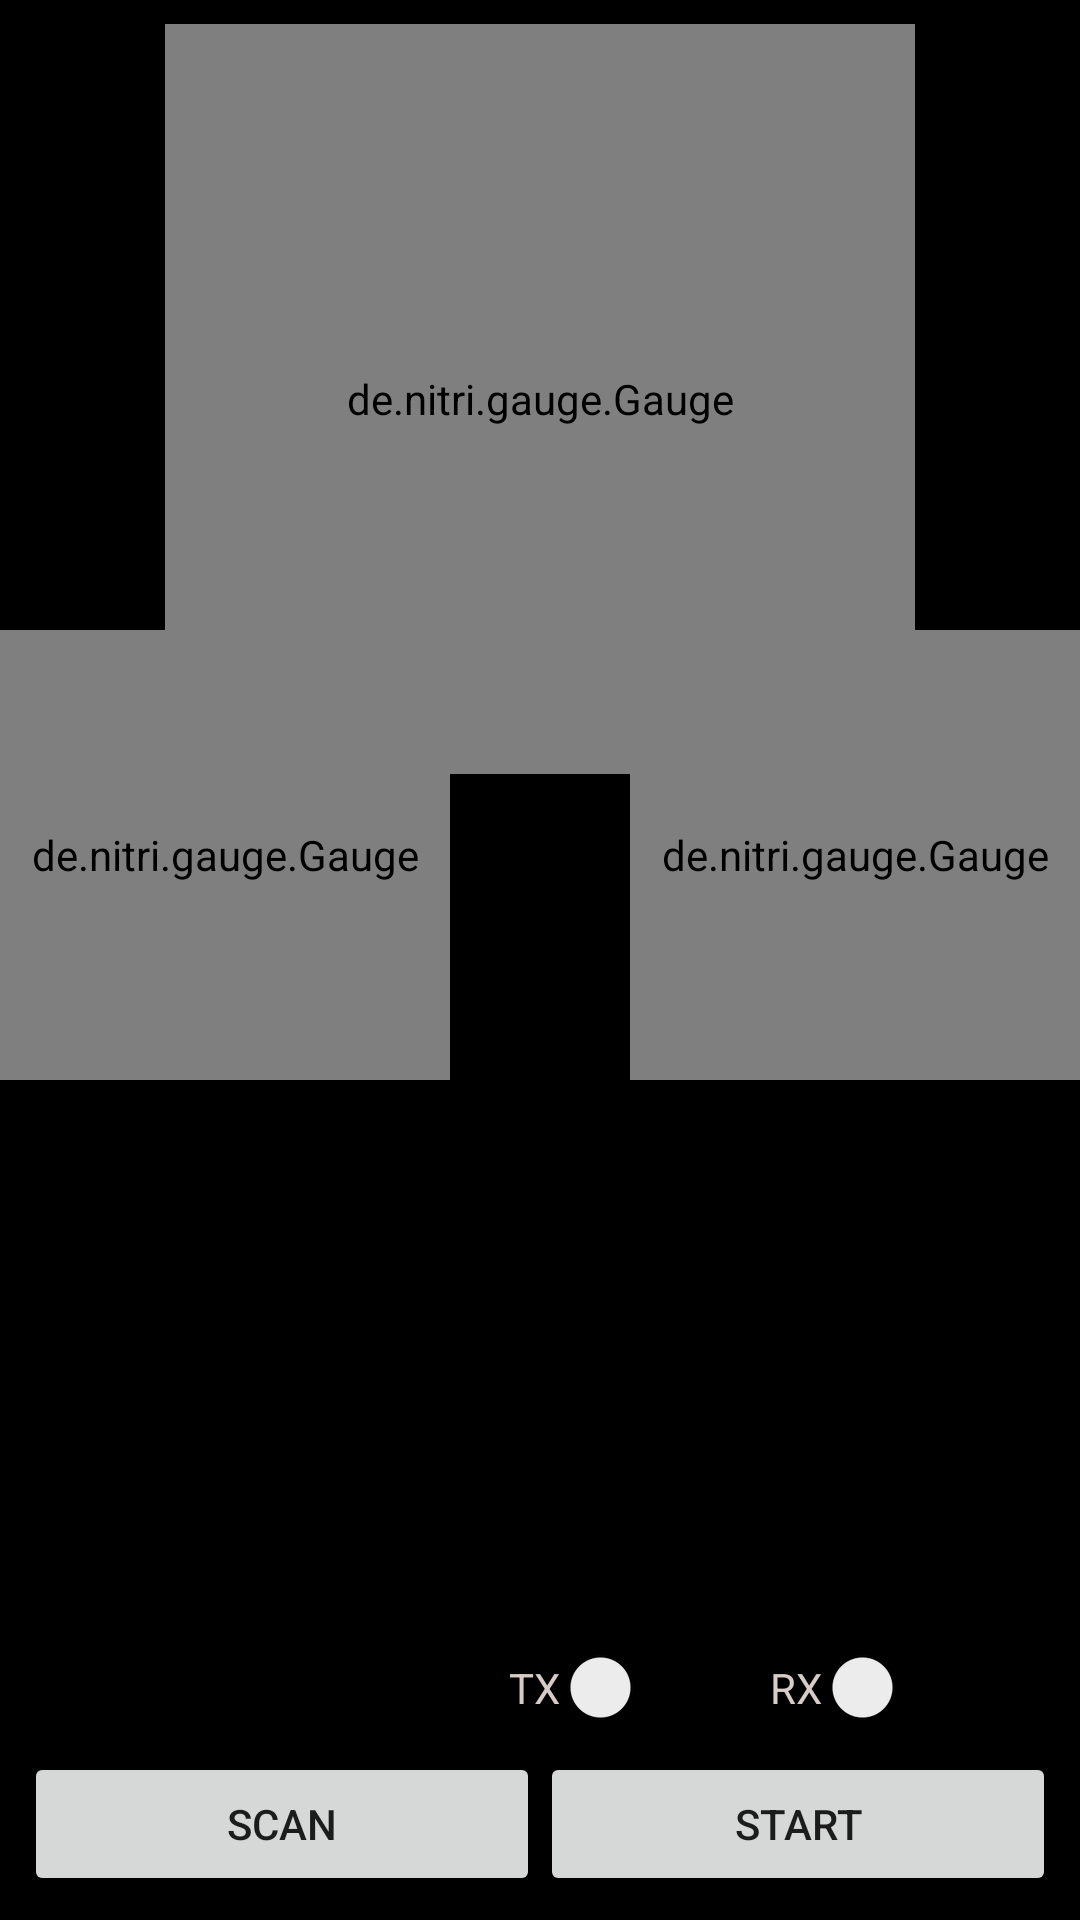

The Android layout XML behind this screen, and the referenced resources:
<!-- AndroidManifest.xml: application theme AppTheme -->
<!-- res/layout/activity_main.xml -->
<?xml version="1.0" encoding="utf-8"?>
<android.support.constraint.ConstraintLayout xmlns:android="http://schemas.android.com/apk/res/android"
    xmlns:app="http://schemas.android.com/apk/res-auto"
    xmlns:gauge="http://schemas.android.com/apk/res-auto"
    xmlns:tools="http://schemas.android.com/tools"
    android:layout_width="match_parent"
    android:layout_height="match_parent"
    android:background="@color/colorBackground"
    tools:context=".MainActivity">
    <de.nitri.gauge.Gauge
        android:id="@+id/gauge1"
        android:layout_width="250dp"
        android:layout_height="250dp"
        android:layout_gravity="center"
        android:layout_marginStart="8dp"
        android:layout_marginTop="8dp"
        android:layout_marginEnd="8dp"
        app:layout_constraintEnd_toEndOf="parent"
        app:layout_constraintStart_toStartOf="parent"
        app:layout_constraintTop_toTopOf="parent"
        gauge:initialValue="0"
        gauge:lowerText="x100 b/s"
        gauge:upperText="Speed"
        gauge:maxValue="100"
        gauge:minValue="0"
        gauge:totalNicks="120"
        gauge:valuePerNick="1"
        gauge:faceColor="@color/colorBackground"
        gauge:scaleColor="@color/colorSpeedScale"
        gauge:needleColor="@color/colorPrimary"/>

   <de.nitri.gauge.Gauge
        android:id="@+id/gauge2"
        android:layout_width="150dp"
        android:layout_height="150dp"
        android:layout_marginTop="210dp"
        app:layout_constraintStart_toStartOf="parent"
        app:layout_constraintTop_toTopOf="parent"
        gauge:initialValue="0"
        gauge:lowerText="%"
        gauge:upperText="Errors"
        gauge:maxValue="100"
        gauge:minValue="0"
        gauge:totalNicks="120"
        gauge:valuePerNick="1"
       gauge:scaleColor="@color/colorErrorsScale"
       gauge:needleColor="@color/colorPrimary"/>


    <de.nitri.gauge.Gauge
        android:id="@+id/gauge3"
        android:layout_width="150dp"
        android:layout_height="150dp"
        android:layout_marginTop="210dp"
        app:layout_constraintEnd_toEndOf="parent"
        gauge:initialValue="-100"
        gauge:layout_constraintTop_toTopOf="parent"
        gauge:lowerText="dBm"
        gauge:upperText="RSSI"
        gauge:maxValue="0"
        gauge:minValue="-100"
        gauge:totalNicks="120"
        gauge:valuePerNick="1"
        gauge:scaleColor="@color/colorRSSIScale"
        gauge:needleColor="@color/colorPrimary"/>

    <LinearLayout
        android:id="@+id/linearLayout"
        android:layout_width="match_parent"
        android:layout_height="wrap_content"
        android:layout_marginStart="8dp"
        android:layout_marginEnd="8dp"
        android:layout_marginBottom="8dp"
        android:orientation="horizontal"
        app:layout_constraintBottom_toBottomOf="parent"
        app:layout_constraintEnd_toEndOf="parent"
        app:layout_constraintStart_toStartOf="parent">

        <Button
            android:id="@+id/button_scan"
            android:layout_width="wrap_content"
            android:layout_height="wrap_content"
            android:layout_weight="1"
            android:text="@string/str_en_scan" />

        <Button
            android:id="@+id/button_test"
            android:layout_width="wrap_content"
            android:layout_height="wrap_content"
            android:layout_weight="1"
            android:text="@string/str_en_start" />
    </LinearLayout>

    <LinearLayout
        android:layout_width="wrap_content"
        android:layout_height="wrap_content"
        android:layout_marginEnd="24dp"
        android:layout_marginBottom="8dp"
        android:orientation="horizontal"
        app:layout_constraintBottom_toTopOf="@+id/linearLayout"
        app:layout_constraintEnd_toEndOf="@+id/linearLayout">

        <Switch
            android:id="@+id/switch_tx_enable"
            android:layout_width="wrap_content"
            android:layout_height="wrap_content"
            android:layout_marginEnd="16dp"
            android:text="@string/str_en_tx"
            android:textColor="@color/colorOnBackground"
            app:layout_constraintEnd_toStartOf="@+id/switch_rx_enable"
            tools:layout_editor_absoluteY="392dp" />

        <Switch
            android:id="@+id/switch_rx_enable"
            android:layout_width="wrap_content"
            android:layout_height="wrap_content"
            android:text="@string/str_en_rx"
            android:textColor="@color/colorOnBackground"
            app:layout_constraintTop_toTopOf="@+id/switch_tx_enable"
            tools:layout_editor_absoluteX="137dp" />
    </LinearLayout>


</android.support.constraint.ConstraintLayout>
<!-- resources referenced by this layout -->
<resources>
  <color name="colorBackground">#000000</color>
  <color name="colorErrorsScale">#D81B60</color>
  <color name="colorOnBackground">#d7ccc8</color>
  <color name="colorPrimary">#ff4081</color>
  <color name="colorRSSIScale">#ff9800</color>
  <color name="colorSpeedScale">#64dd17</color>
  <string name="str_en_rx">RX</string>
  <string name="str_en_scan">Scan</string>
  <string name="str_en_start">Start</string>
  <string name="str_en_tx">TX</string>
  <style name="AppTheme" parent="Theme.AppCompat.Light.DarkActionBar">
          
          <item name="colorPrimary">@color/colorPrimary</item>
          <item name="colorPrimaryDark">@color/colorPrimaryDark</item>
          <item name="colorAccent">@color/colorAccent</item>
      </style>
  <color name="colorPrimaryDark">#000000</color>
  <color name="colorAccent">#D81B60</color>
</resources>
